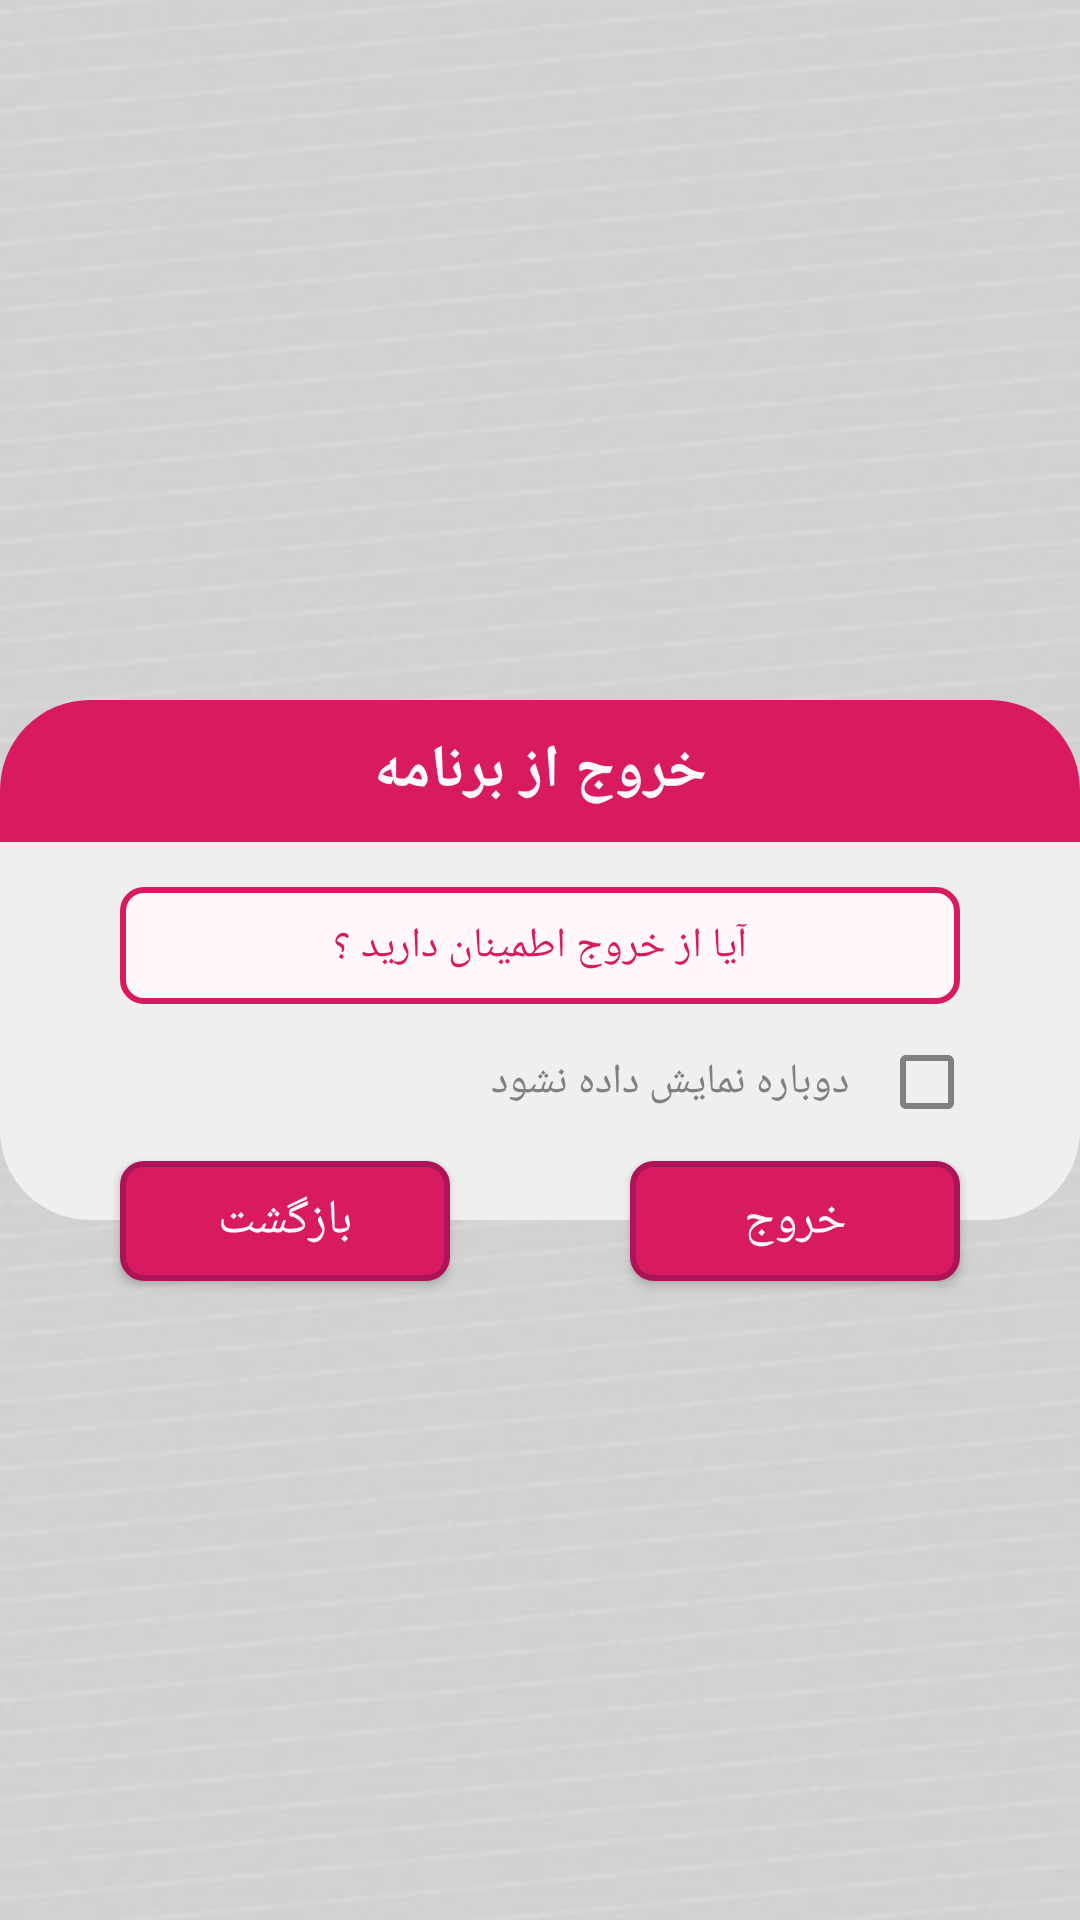

Android layout source for this screen:
<!-- AndroidManifest.xml: application theme Theme.TickVision -->
<!-- res/layout/exit_dialog_layout.xml -->
<?xml version="1.0" encoding="utf-8"?>
<androidx.constraintlayout.widget.ConstraintLayout xmlns:android="http://schemas.android.com/apk/res/android"
    xmlns:app="http://schemas.android.com/apk/res-auto"
    xmlns:tools="http://schemas.android.com/tools"
    android:layout_width="match_parent"
    android:layout_height="wrap_content"
    android:layout_margin="@dimen/margin_layout_dialog">

    <RelativeLayout
        android:id="@+id/layout"
        android:layout_width="match_parent"
        android:layout_height="wrap_content"
        android:background="@drawable/dialog_background"
        app:layout_constraintBottom_toBottomOf="parent"
        app:layout_constraintEnd_toEndOf="parent"
        app:layout_constraintStart_toStartOf="parent"
        app:layout_constraintTop_toTopOf="parent">

        <TextView
            android:id="@+id/tv_title_dialog"
            android:layout_width="match_parent"
            android:layout_height="wrap_content"
            android:layout_alignParentTop="true"
            android:background="@drawable/tv_background"
            android:padding="10dp"
            android:text="@string/exit_app_text"
            android:textAlignment="center"
            android:textColor="@color/primary_text_color"
            android:textSize="@dimen/title_size"
            android:textStyle="bold" />

        <TextView
            android:id="@+id/tv_text_dialog"
            android:layout_width="match_parent"
            android:layout_height="wrap_content"
            android:layout_below="@id/tv_title_dialog"
            android:layout_marginStart="@dimen/btn_margin_left_right"
            android:layout_marginTop="@dimen/margin_top_first_view_dialog"
            android:layout_marginEnd="@dimen/btn_margin_left_right"
            android:background="@drawable/red_edt_background"
            android:padding="10dp"
            android:text="@string/exit_app_text_text"
            android:textAlignment="center"
            android:textColor="@color/primary_color"
            android:textSize="@dimen/normal_text_size"
            tools:ignore="VisualLintLongText" />

        <CheckBox
            android:id="@+id/ch_show_again"
            android:layout_width="wrap_content"
            android:layout_height="wrap_content"
            android:layout_below="@id/tv_text_dialog"
            android:layout_alignParentEnd="true"
            android:layout_marginTop="10dp"
            android:layout_marginEnd="35dp"
            android:layout_marginBottom="30dp"
            android:buttonTint="@color/gray"
            android:layoutDirection="rtl"
            android:paddingStart="10dp"
            android:paddingTop="5dp"
            android:paddingEnd="10dp"
            android:paddingBottom="5dp"
            android:text="@string/show_again_text"
            android:textColor="@color/gray"
            tools:ignore="TouchTargetSizeCheck,TextContrastCheck" />

    </RelativeLayout>

    <Button
        android:id="@+id/btn_back"
        android:layout_width="@dimen/btn_dialog_width"
        android:layout_height="@dimen/btn_dialog_height"
        android:layout_marginStart="@dimen/btn_margin_left_right"
        android:layout_marginTop="-20dp"
        android:background="@drawable/red_btn_background"
        android:gravity="center"
        android:text="@string/back_text"
        android:textColor="@color/primary_text_color"
        android:textSize="@dimen/btn_text_size"
        app:layout_constraintStart_toStartOf="@id/layout"
        app:layout_constraintTop_toBottomOf="@id/layout"
        tools:ignore="TouchTargetSizeCheck" />

    <Button
        android:id="@+id/btn_exit"
        android:layout_width="@dimen/btn_dialog_width"
        android:layout_height="@dimen/btn_dialog_height"
        android:layout_marginTop="-20dp"
        android:layout_marginEnd="@dimen/btn_margin_left_right"
        android:background="@drawable/red_btn_background"
        android:gravity="center"
        android:text="@string/exit"
        android:textColor="@color/primary_text_color"
        android:textSize="@dimen/btn_text_size"
        app:layout_constraintEnd_toEndOf="@id/layout"
        app:layout_constraintTop_toBottomOf="@id/layout"
        tools:ignore="TouchTargetSizeCheck" />

</androidx.constraintlayout.widget.ConstraintLayout>
<!-- resources referenced by this layout -->
<resources>
  <color name="gray">#808080</color>
  <color name="primary_color">#D81B60</color>
  <color name="primary_text_color">#FFF7FA</color>
  <dimen name="btn_dialog_height">40dp</dimen>
  <dimen name="btn_dialog_width">110dp</dimen>
  <dimen name="btn_margin_left_right">40dp</dimen>
  <dimen name="btn_text_size">16sp</dimen>
  <dimen name="margin_layout_dialog">25dp</dimen>
  <dimen name="margin_top_first_view_dialog">15dp</dimen>
  <dimen name="normal_text_size">14sp</dimen>
  <dimen name="title_size">20sp</dimen>
  <!-- drawable dialog_background (drawable) -->
  <?xml version="1.0" encoding="utf-8"?>
  <shape xmlns:android="http://schemas.android.com/apk/res/android"
      android:shape="rectangle">
      <solid android:color="@color/dialog_background_color" />
      <corners android:radius="@dimen/large_radius_size" />
  </shape>
  <!-- drawable red_btn_background (drawable) -->
  <?xml version="1.0" encoding="utf-8"?>
  <shape xmlns:android="http://schemas.android.com/apk/res/android"
      android:shape="rectangle">
      <solid android:color="@color/primary_color" />
      <stroke
          android:width="@dimen/normal_stroke_size"
          android:color="@color/primary_dark_color" />
      <corners android:radius="@dimen/normal_radius_size" />
  </shape>
  <!-- drawable red_edt_background (drawable) -->
  <?xml version="1.0" encoding="utf-8"?>
  <shape xmlns:android="http://schemas.android.com/apk/res/android"
      android:shape="rectangle">
      <solid android:color="@color/primary_text_color" />
      <stroke
          android:width="@dimen/normal_stroke_size"
          android:color="@color/primary_color" />
      <corners android:radius="@dimen/normal_radius_size" />
  </shape>
  <!-- drawable tv_background (drawable) -->
  <?xml version="1.0" encoding="utf-8"?>
  <shape xmlns:android="http://schemas.android.com/apk/res/android"
      android:shape="rectangle">
      <solid android:color="@color/primary_color" />
      <corners
          android:topLeftRadius="@dimen/large_radius_size"
          android:topRightRadius="@dimen/large_radius_size" />
  </shape>
  <string name="back_text">بازگشت</string>
  <string name="exit">خروج</string>
  <string name="exit_app_text">خروج از برنامه</string>
  <string name="exit_app_text_text">آیا از خروج اطمینان دارید ؟</string>
  <string name="show_again_text">دوباره نمایش داده نشود</string>
  <style name="Theme.TickVision" parent="Theme.AppCompat.Light.NoActionBar">
          <item name="android:colorPrimary">@color/primary_color</item>
          <item name="android:colorPrimaryDark">@color/primary_dark_color</item>
          <item name="colorAccent">@color/accent_color</item>
          <item name="fontFamily">@font/iran_sans</item>
          <item name="colorControlNormal">@color/gray</item>
          <item name="colorControlActivated">@color/primary_color</item>
          <item name="android:windowBackground">@drawable/background</item>
      </style>
  <color name="dialog_background_color">#EFEFEF</color>
  <dimen name="large_radius_size">30dp</dimen>
  <dimen name="normal_stroke_size">2dp</dimen>
  <color name="primary_dark_color">#AD1457</color>
  <dimen name="normal_radius_size">7dp</dimen>
  <color name="accent_color">#00ACC1</color>
  <!-- drawable background: jpg bitmap (drawable, 19457 bytes) -->
</resources>
